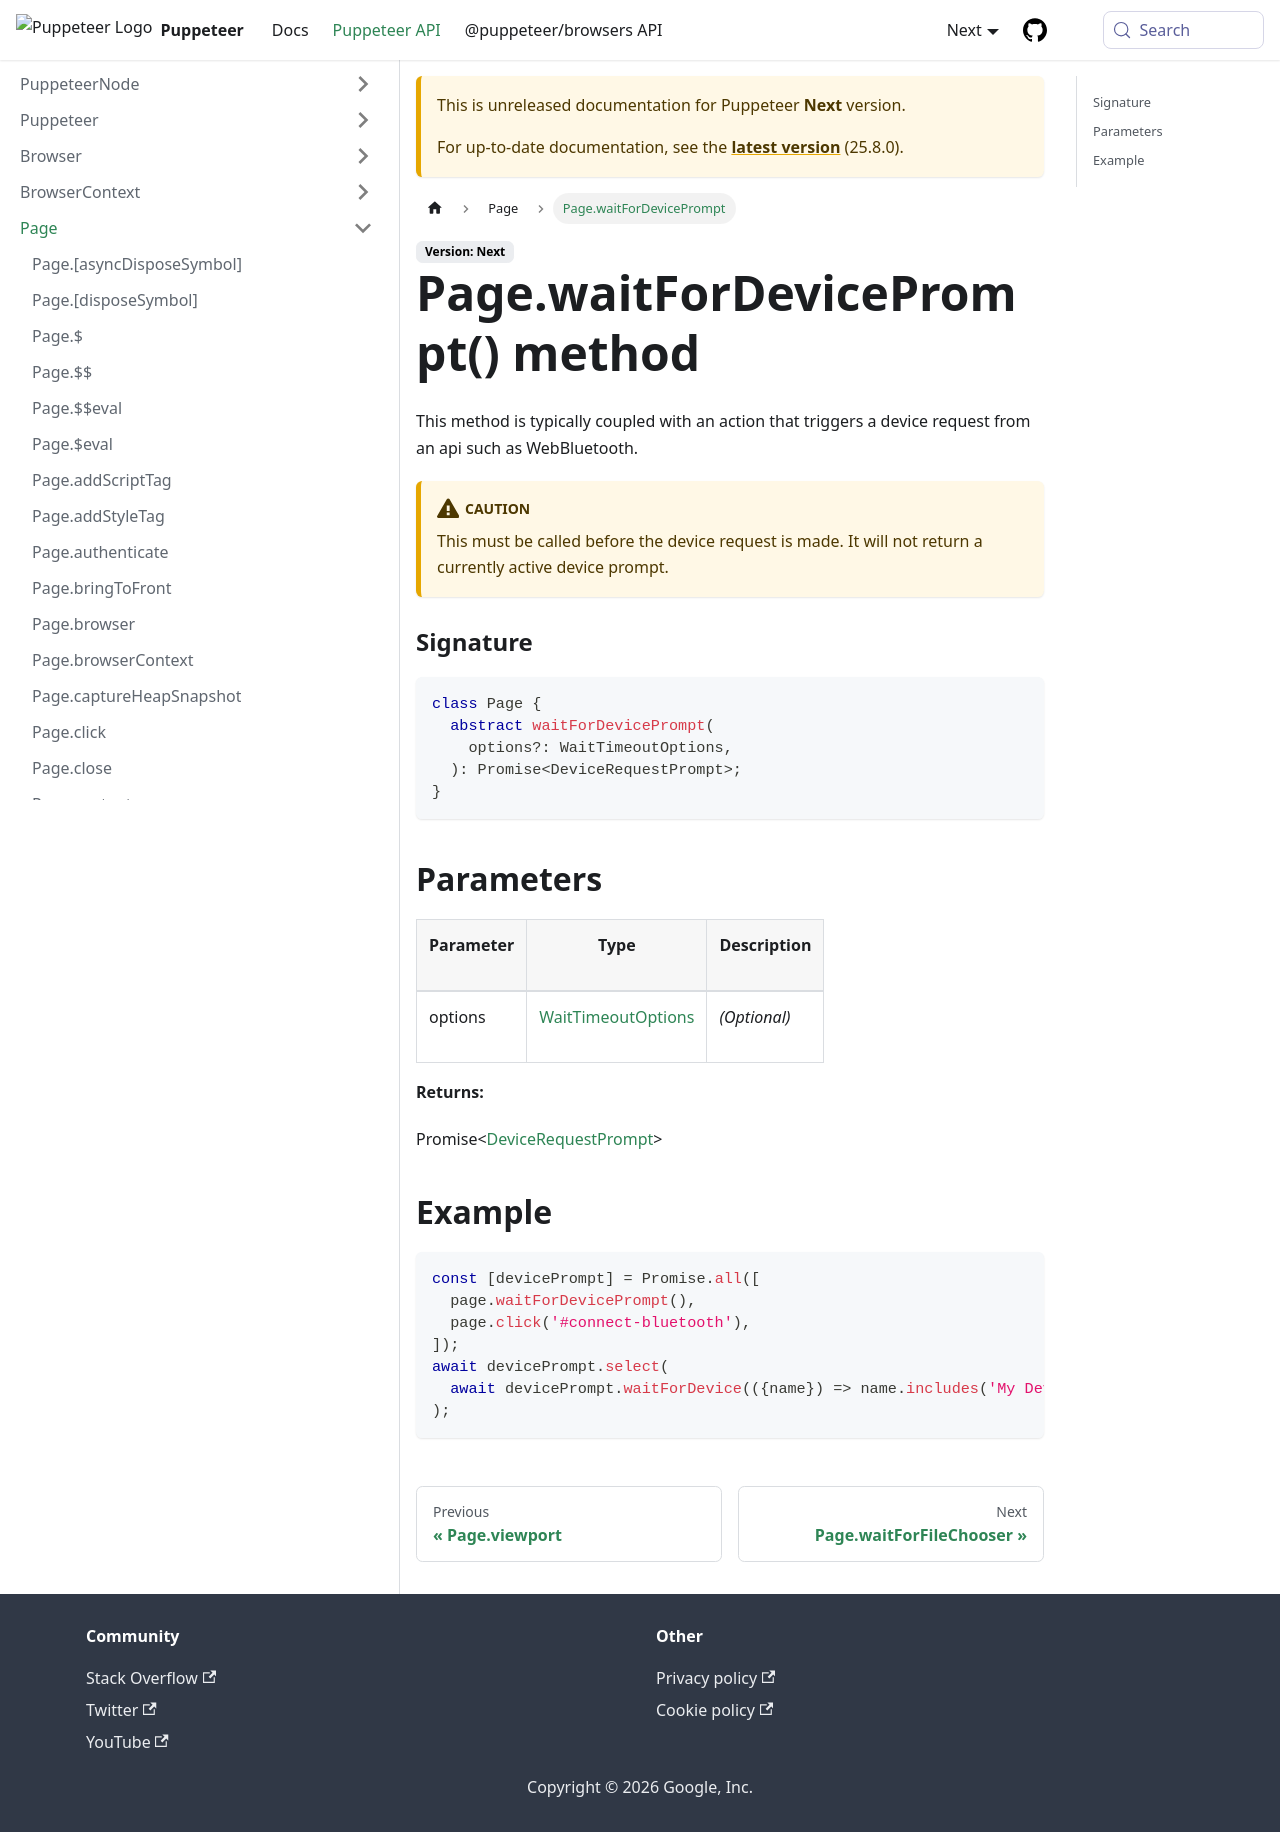

repository: fernandoesteban2408-ux/congenial-octo-doodle · page: next/api/puppeteer.page.waitfordeviceprompt.html · generator: docusaurus

---
sidebar_label: Page.waitForDevicePrompt
---

# Page.waitForDevicePrompt() method

This method is typically coupled with an action that triggers a device request from an api such as WebBluetooth.

:::caution

This must be called before the device request is made. It will not return a currently active device prompt.

:::

### Signature

```typescript
class Page {
  abstract waitForDevicePrompt(
    options?: WaitTimeoutOptions,
  ): Promise<DeviceRequestPrompt>;
}
```

## Parameters

<table><thead><tr><th>

Parameter

</th><th>

Type

</th><th>

Description

</th></tr></thead>
<tbody><tr><td>

options

</td><td>

[WaitTimeoutOptions](./puppeteer.waittimeoutoptions.md)

</td><td>

_(Optional)_

</td></tr>
</tbody></table>

**Returns:**

Promise&lt;[DeviceRequestPrompt](./puppeteer.devicerequestprompt.md)&gt;

## Example

```ts
const [devicePrompt] = Promise.all([
  page.waitForDevicePrompt(),
  page.click('#connect-bluetooth'),
]);
await devicePrompt.select(
  await devicePrompt.waitForDevice(({name}) => name.includes('My Device')),
);
```
